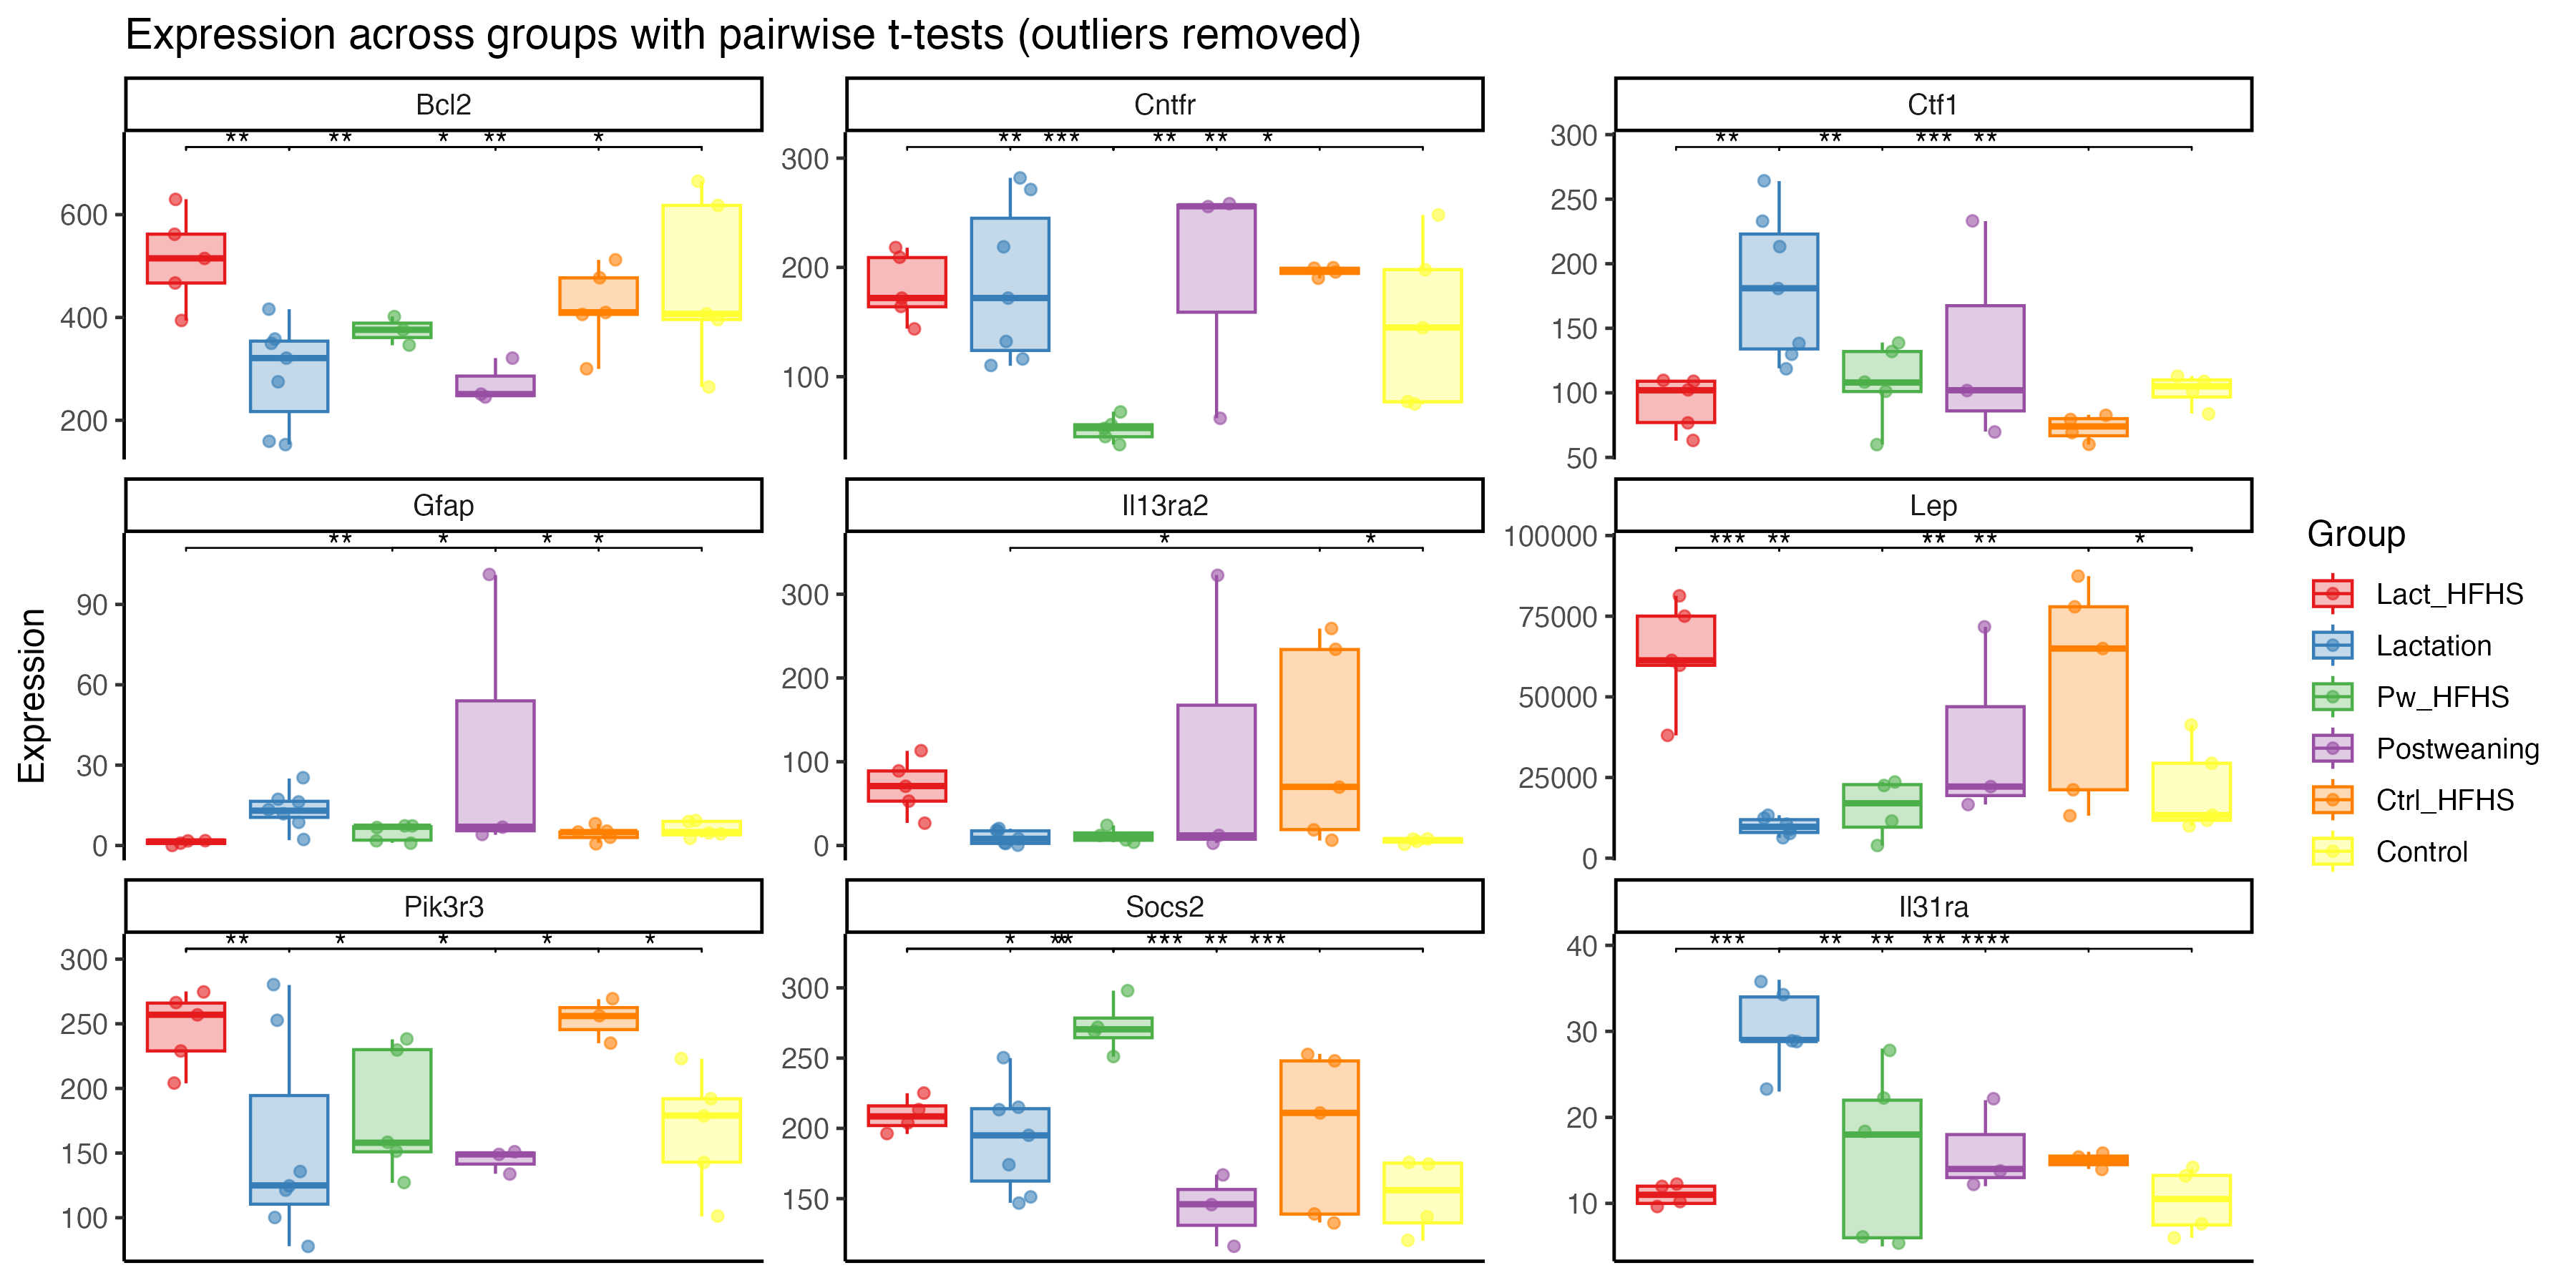

Source data for this figure (header and first rows):
Gene, group, Sample, Expression, is.outlier
Bcl2, Control, CC1643L, 618, NA
Bcl2, Control, CC1698L, 665, NA
Bcl2, Control, CC1699R, 407, NA
Bcl2, Control, CC2968R, 265, NA
Bcl2, Control, CC3441L, 396, NA
Bcl2, Ctrl_HFHS, CC1752LR, 512, NA
Bcl2, Ctrl_HFHS, CC1867R, 406, NA
Bcl2, Ctrl_HFHS, CC3445R, 410, NA
Bcl2, Ctrl_HFHS, CC4056R, 300, NA
Bcl2, Ctrl_HFHS, CC4057LR, 477, NA
Bcl2, Lact_HFHS, CC2962LR, 630, NA
Bcl2, Lact_HFHS, CC3772L, 562, NA
Bcl2, Lact_HFHS, CC3774LR, 467, NA
Bcl2, Lact_HFHS, CC4164L, 394, NA
Bcl2, Lact_HFHS, CC4272LR, 515, NA
Bcl2, Lactation, CC2017LL, 153, NA
Bcl2, Lactation, CC2565R, 416, NA
Bcl2, Lactation, CC2566LR, 275, NA
Bcl2, Lactation, CC4006R, 350, NA
Bcl2, Lactation, CC4007LR, 321, NA
Bcl2, Lactation, CC4113L, 159, NA
Bcl2, Lactation, CC4114R, 358, NA
Bcl2, Postweaning, CC2148R, 251, NA
Bcl2, Postweaning, CC3920LR, 321, NA
Bcl2, Postweaning, CC4058L, 245, NA
Bcl2, Pw_HFHS, CC2379LR, 376, NA
Bcl2, Pw_HFHS, CC2508R, 402, NA
Bcl2, Pw_HFHS, CC2560R, 346, NA
Cntfr, Control, CC1643L, 145, NA
Cntfr, Control, CC1698L, 248, NA
Cntfr, Control, CC1699R, 198, NA
Cntfr, Control, CC2968R, 77, NA
Cntfr, Control, CC3441L, 75, NA
Cntfr, Ctrl_HFHS, CC1752LR, 196, NA
Cntfr, Ctrl_HFHS, CC1867R, 199, NA
Cntfr, Ctrl_HFHS, CC4056R, 200, NA
Cntfr, Ctrl_HFHS, CC4057LR, 190, NA
Cntfr, Lact_HFHS, CC2962LR, 209, NA
Cntfr, Lact_HFHS, CC3772L, 144, NA
Cntfr, Lact_HFHS, CC3774LR, 172, NA
Cntfr, Lact_HFHS, CC4164L, 218, NA
Cntfr, Lact_HFHS, CC4272LR, 164, NA
Cntfr, Lactation, CC2017LL, 110, NA
Cntfr, Lactation, CC2565R, 282, NA
Cntfr, Lactation, CC2566LR, 271, NA
Cntfr, Lactation, CC4006R, 132, NA
Cntfr, Lactation, CC4007LR, 219, NA
Cntfr, Lactation, CC4113L, 116, NA
Cntfr, Lactation, CC4114R, 172, NA
Cntfr, Postweaning, CC2148R, 62, NA
Cntfr, Postweaning, CC3920LR, 256, NA
Cntfr, Postweaning, CC4058L, 258, NA
Cntfr, Pw_HFHS, CC2379LR, 68, NA
Cntfr, Pw_HFHS, CC2381RR, 56, NA
Cntfr, Pw_HFHS, CC2508R, 53, NA
Cntfr, Pw_HFHS, CC2559L, 38, NA
Cntfr, Pw_HFHS, CC2560R, 45, NA
Ctf1, Control, CC1643L, 109, NA
Ctf1, Control, CC1698L, 84, NA
Ctf1, Control, CC2968R, 113, NA
... 189 more rows
